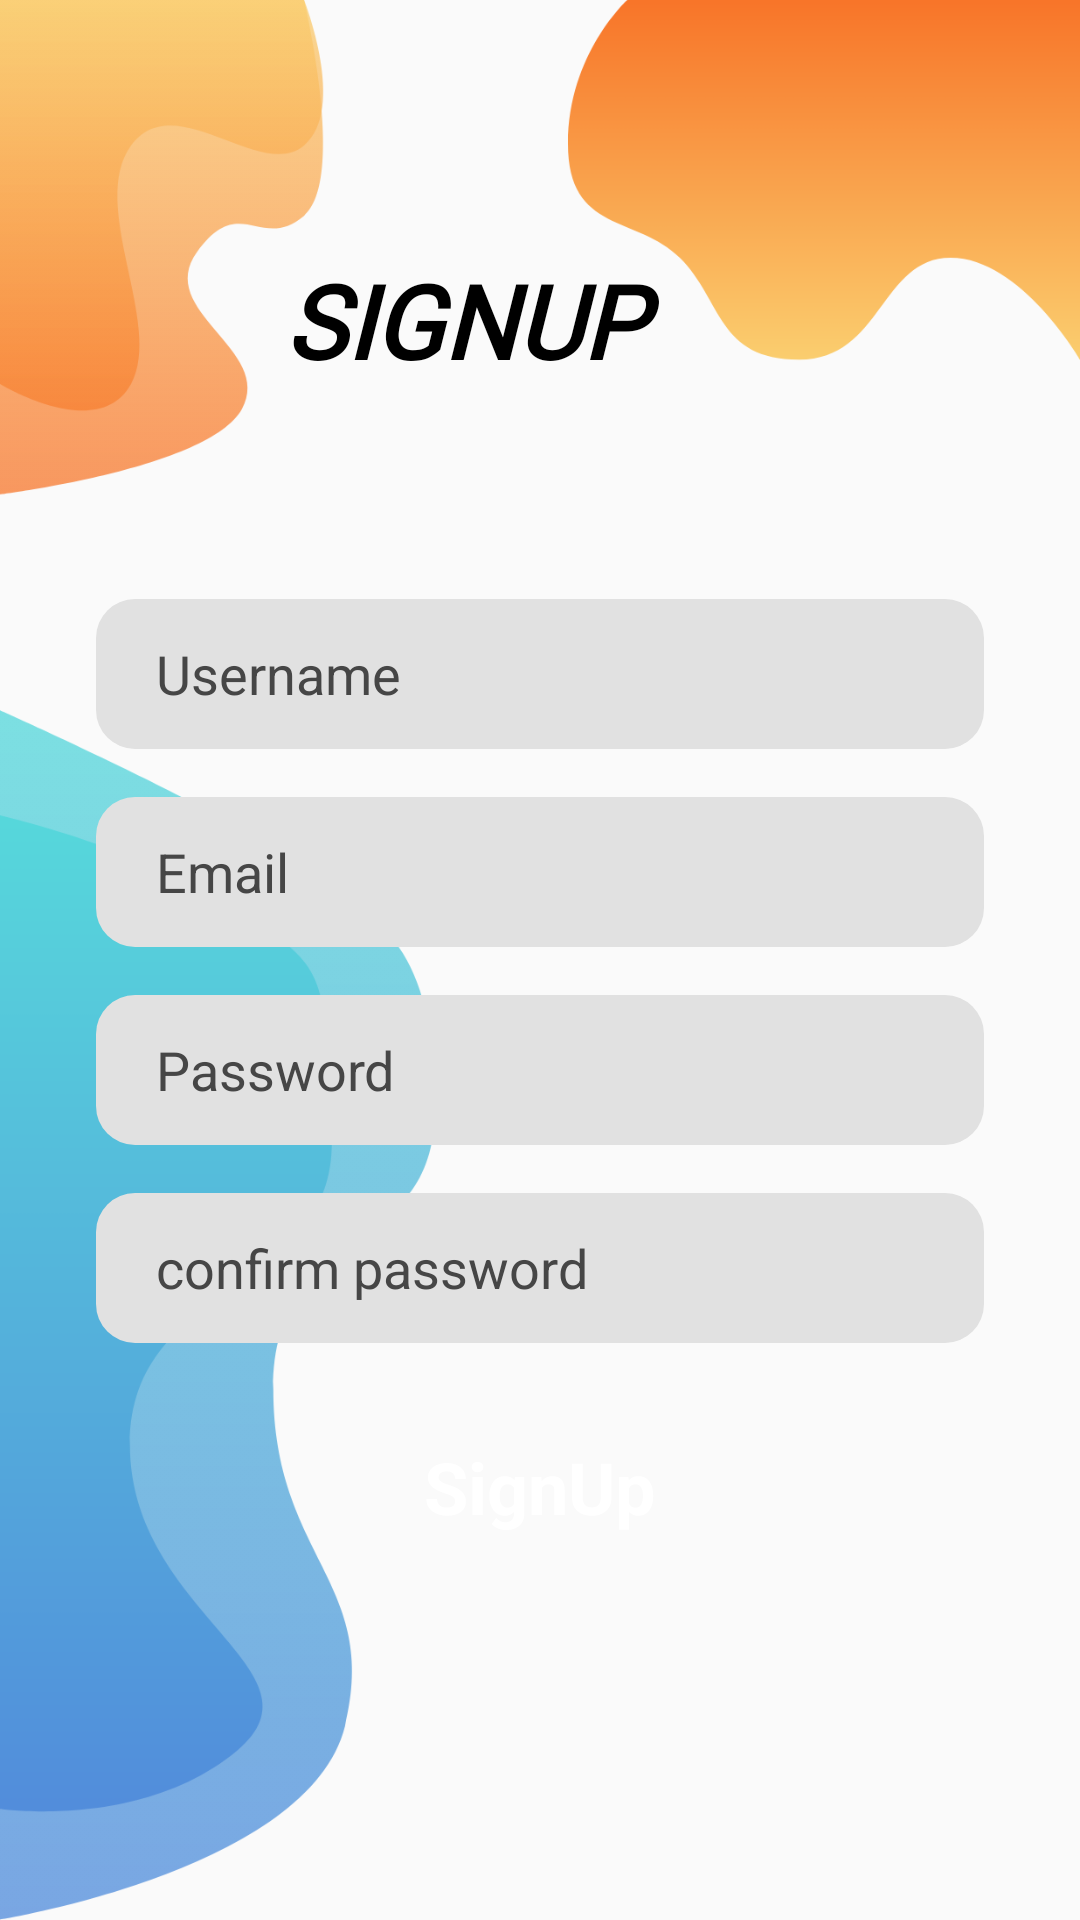

Produce the Android XML layout that renders to this screen, including the resource entries it uses.
<!-- AndroidManifest.xml: application theme Theme.NTZCollection -->
<!-- res/layout/activity_register.xml -->
<?xml version="1.0" encoding="utf-8"?>
<androidx.constraintlayout.widget.ConstraintLayout xmlns:android="http://schemas.android.com/apk/res/android"
    xmlns:app="http://schemas.android.com/apk/res-auto"
    xmlns:tools="http://schemas.android.com/tools"
    android:layout_width="match_parent"
    android:layout_height="match_parent"
    android:background="@drawable/background"
    tools:context=".MainActivity">

    <TextView
        android:id="@+id/textView"
        android:layout_width="149dp"
        android:layout_height="48dp"
        android:layout_marginTop="84dp"
        android:fontFamily="@font/roboto_bold"
        android:text="SIGNUP"
        android:textColor="@color/colorblack"
        android:textSize="34sp"
        android:textStyle="bold|italic"
        app:layout_constraintEnd_toEndOf="parent"
        app:layout_constraintHorizontal_bias="0.45"
        app:layout_constraintStart_toStartOf="parent"
        app:layout_constraintTop_toTopOf="parent" />

    <LinearLayout
        android:id="@+id/linearLayout3"
        android:layout_width="match_parent"
        android:layout_height="wrap_content"
        android:orientation="vertical"
        app:layout_constraintBottom_toBottomOf="parent"
        app:layout_constraintEnd_toEndOf="parent"
        app:layout_constraintHorizontal_bias="0.0"
        app:layout_constraintStart_toStartOf="parent"
        app:layout_constraintTop_toTopOf="parent"
        app:layout_constraintVertical_bias="0.63">

        <EditText
            android:id="@+id/Username"
            android:layout_width="match_parent"
            android:layout_height="50dp"
            android:layout_marginStart="32dp"
            android:layout_marginTop="8dp"
            android:layout_marginEnd="32dp"
            android:layout_marginBottom="8dp"
            android:background="@drawable/edittext_background"
            android:ems="10"
            android:hint="Username"
            android:inputType="textPersonName"
            android:paddingStart="20dp"
            android:textColorHint="#464646" />

        <EditText
            android:id="@+id/EMail"
            android:layout_width="match_parent"
            android:layout_height="50dp"
            android:layout_marginStart="32dp"
            android:layout_marginTop="8dp"
            android:layout_marginEnd="32dp"
            android:layout_marginBottom="8dp"
            android:background="@drawable/edittext_background"
            android:ems="10"
            android:hint="Email"
            android:inputType="textPersonName"
            android:paddingStart="20dp"
            android:textColorHint="#464646" />

        <EditText
            android:id="@+id/PassWord"
            android:layout_width="match_parent"
            android:layout_height="50dp"
            android:layout_marginStart="32dp"
            android:layout_marginTop="8dp"
            android:layout_marginEnd="32dp"
            android:layout_marginBottom="8dp"
            android:background="@drawable/edittext_background"
            android:ems="10"
            android:hint="Password"
            android:inputType="textPersonName"
            android:paddingStart="20dp"
            android:textColorHint="#464646" />

        <EditText
            android:id="@+id/ConFirmPass"
            android:layout_width="match_parent"
            android:layout_height="50dp"
            android:layout_marginStart="32dp"
            android:layout_marginTop="8dp"
            android:layout_marginEnd="32dp"
            android:layout_marginBottom="8dp"
            android:background="@drawable/edittext_background"
            android:ems="10"
            android:hint="confirm password"
            android:inputType="textPersonName"
            android:paddingStart="20dp"
            android:textColorHint="#464646" />

        <Button
            android:id="@+id/Signupbutton"
            style="@android:style/Widget.Button"
            android:layout_width="match_parent"
            android:layout_height="wrap_content"
            android:layout_marginStart="32dp"
            android:layout_marginTop="16dp"
            android:layout_marginEnd="32dp"

            android:layout_marginBottom="8dp"
            android:background="@drawable/btn_orange"
            android:text="SignUp"
            android:textColor="#ffffff"
            android:textSize="24sp"
            android:textStyle="bold" />
    </LinearLayout>
</androidx.constraintlayout.widget.ConstraintLayout>
<!-- resources referenced by this layout -->
<resources>
  <color name="colorblack">#000000</color>
  <!-- drawable background: png bitmap (drawable-ldpi, 18208 bytes) -->
  <!-- drawable edittext_background (drawable) -->
  <?xml version="1.0" encoding="utf-8"?>
  <selector xmlns:android="http://schemas.android.com/apk/res/android">
  <item>
      <shape android:shape="rectangle">
          <solid android:color="#e1e1e1"/>
          <corners android:radius="13dp"/>
      </shape>
  </item>
  </selector>
  <style name="Theme.NTZCollection" parent="Theme.AppCompat.Light.NoActionBar">
          <item name="android:statusBarColor" tools:targetApi="l">?attr/colorPrimaryVariant</item>
          
      </style>
</resources>
